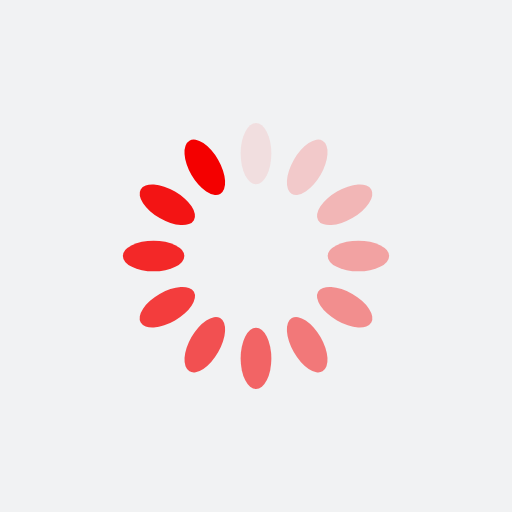
t = 0.00 s
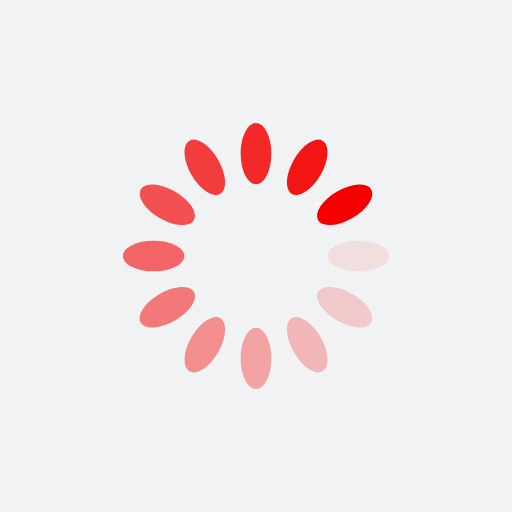
t = 0.25 s
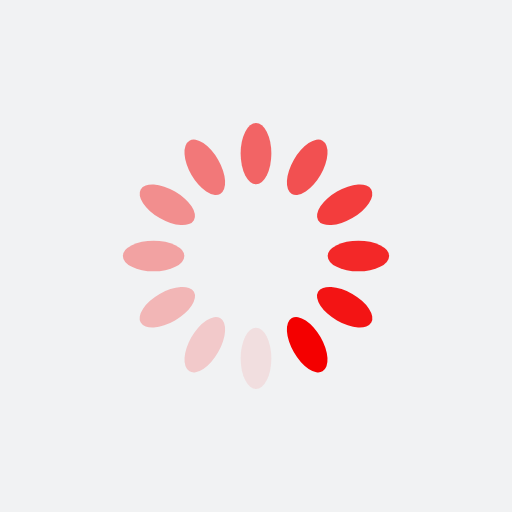
t = 0.50 s
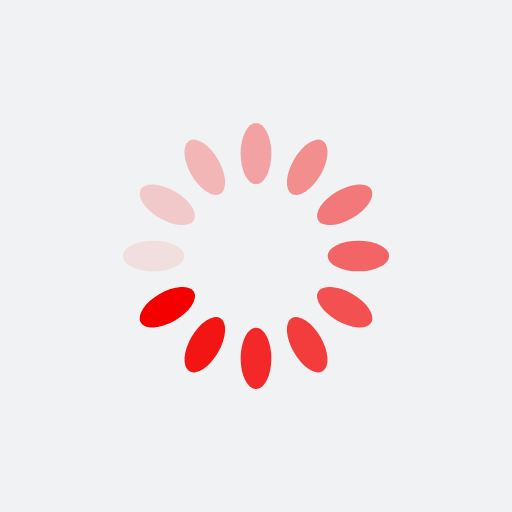
t = 0.75 s

The animated SVG that drew these frames (rendered in a browser with its animation timeline set to each time). Animation: 12 SMIL elements (animate=12); one cycle of 1.00 s, repeats indefinitely.

<svg xmlns="http://www.w3.org/2000/svg" xmlns:xlink="http://www.w3.org/1999/xlink" style="margin: auto; background: rgb(241, 242, 243); display: block;" width="200px" height="200px" viewBox="0 0 100 100" preserveAspectRatio="xMidYMid">
<g transform="rotate(0 50 50)">
  <rect x="47" y="24" rx="3" ry="6" width="6" height="12" fill="#f40000">
    <animate attributeName="opacity" values="1;0" keyTimes="0;1" dur="1s" begin="-0.9166666666666666s" repeatCount="indefinite"></animate>
  </rect>
</g><g transform="rotate(30 50 50)">
  <rect x="47" y="24" rx="3" ry="6" width="6" height="12" fill="#f40000">
    <animate attributeName="opacity" values="1;0" keyTimes="0;1" dur="1s" begin="-0.8333333333333334s" repeatCount="indefinite"></animate>
  </rect>
</g><g transform="rotate(60 50 50)">
  <rect x="47" y="24" rx="3" ry="6" width="6" height="12" fill="#f40000">
    <animate attributeName="opacity" values="1;0" keyTimes="0;1" dur="1s" begin="-0.75s" repeatCount="indefinite"></animate>
  </rect>
</g><g transform="rotate(90 50 50)">
  <rect x="47" y="24" rx="3" ry="6" width="6" height="12" fill="#f40000">
    <animate attributeName="opacity" values="1;0" keyTimes="0;1" dur="1s" begin="-0.6666666666666666s" repeatCount="indefinite"></animate>
  </rect>
</g><g transform="rotate(120 50 50)">
  <rect x="47" y="24" rx="3" ry="6" width="6" height="12" fill="#f40000">
    <animate attributeName="opacity" values="1;0" keyTimes="0;1" dur="1s" begin="-0.5833333333333334s" repeatCount="indefinite"></animate>
  </rect>
</g><g transform="rotate(150 50 50)">
  <rect x="47" y="24" rx="3" ry="6" width="6" height="12" fill="#f40000">
    <animate attributeName="opacity" values="1;0" keyTimes="0;1" dur="1s" begin="-0.5s" repeatCount="indefinite"></animate>
  </rect>
</g><g transform="rotate(180 50 50)">
  <rect x="47" y="24" rx="3" ry="6" width="6" height="12" fill="#f40000">
    <animate attributeName="opacity" values="1;0" keyTimes="0;1" dur="1s" begin="-0.4166666666666667s" repeatCount="indefinite"></animate>
  </rect>
</g><g transform="rotate(210 50 50)">
  <rect x="47" y="24" rx="3" ry="6" width="6" height="12" fill="#f40000">
    <animate attributeName="opacity" values="1;0" keyTimes="0;1" dur="1s" begin="-0.3333333333333333s" repeatCount="indefinite"></animate>
  </rect>
</g><g transform="rotate(240 50 50)">
  <rect x="47" y="24" rx="3" ry="6" width="6" height="12" fill="#f40000">
    <animate attributeName="opacity" values="1;0" keyTimes="0;1" dur="1s" begin="-0.25s" repeatCount="indefinite"></animate>
  </rect>
</g><g transform="rotate(270 50 50)">
  <rect x="47" y="24" rx="3" ry="6" width="6" height="12" fill="#f40000">
    <animate attributeName="opacity" values="1;0" keyTimes="0;1" dur="1s" begin="-0.16666666666666666s" repeatCount="indefinite"></animate>
  </rect>
</g><g transform="rotate(300 50 50)">
  <rect x="47" y="24" rx="3" ry="6" width="6" height="12" fill="#f40000">
    <animate attributeName="opacity" values="1;0" keyTimes="0;1" dur="1s" begin="-0.08333333333333333s" repeatCount="indefinite"></animate>
  </rect>
</g><g transform="rotate(330 50 50)">
  <rect x="47" y="24" rx="3" ry="6" width="6" height="12" fill="#f40000">
    <animate attributeName="opacity" values="1;0" keyTimes="0;1" dur="1s" begin="0s" repeatCount="indefinite"></animate>
  </rect>
</g>
</svg>
